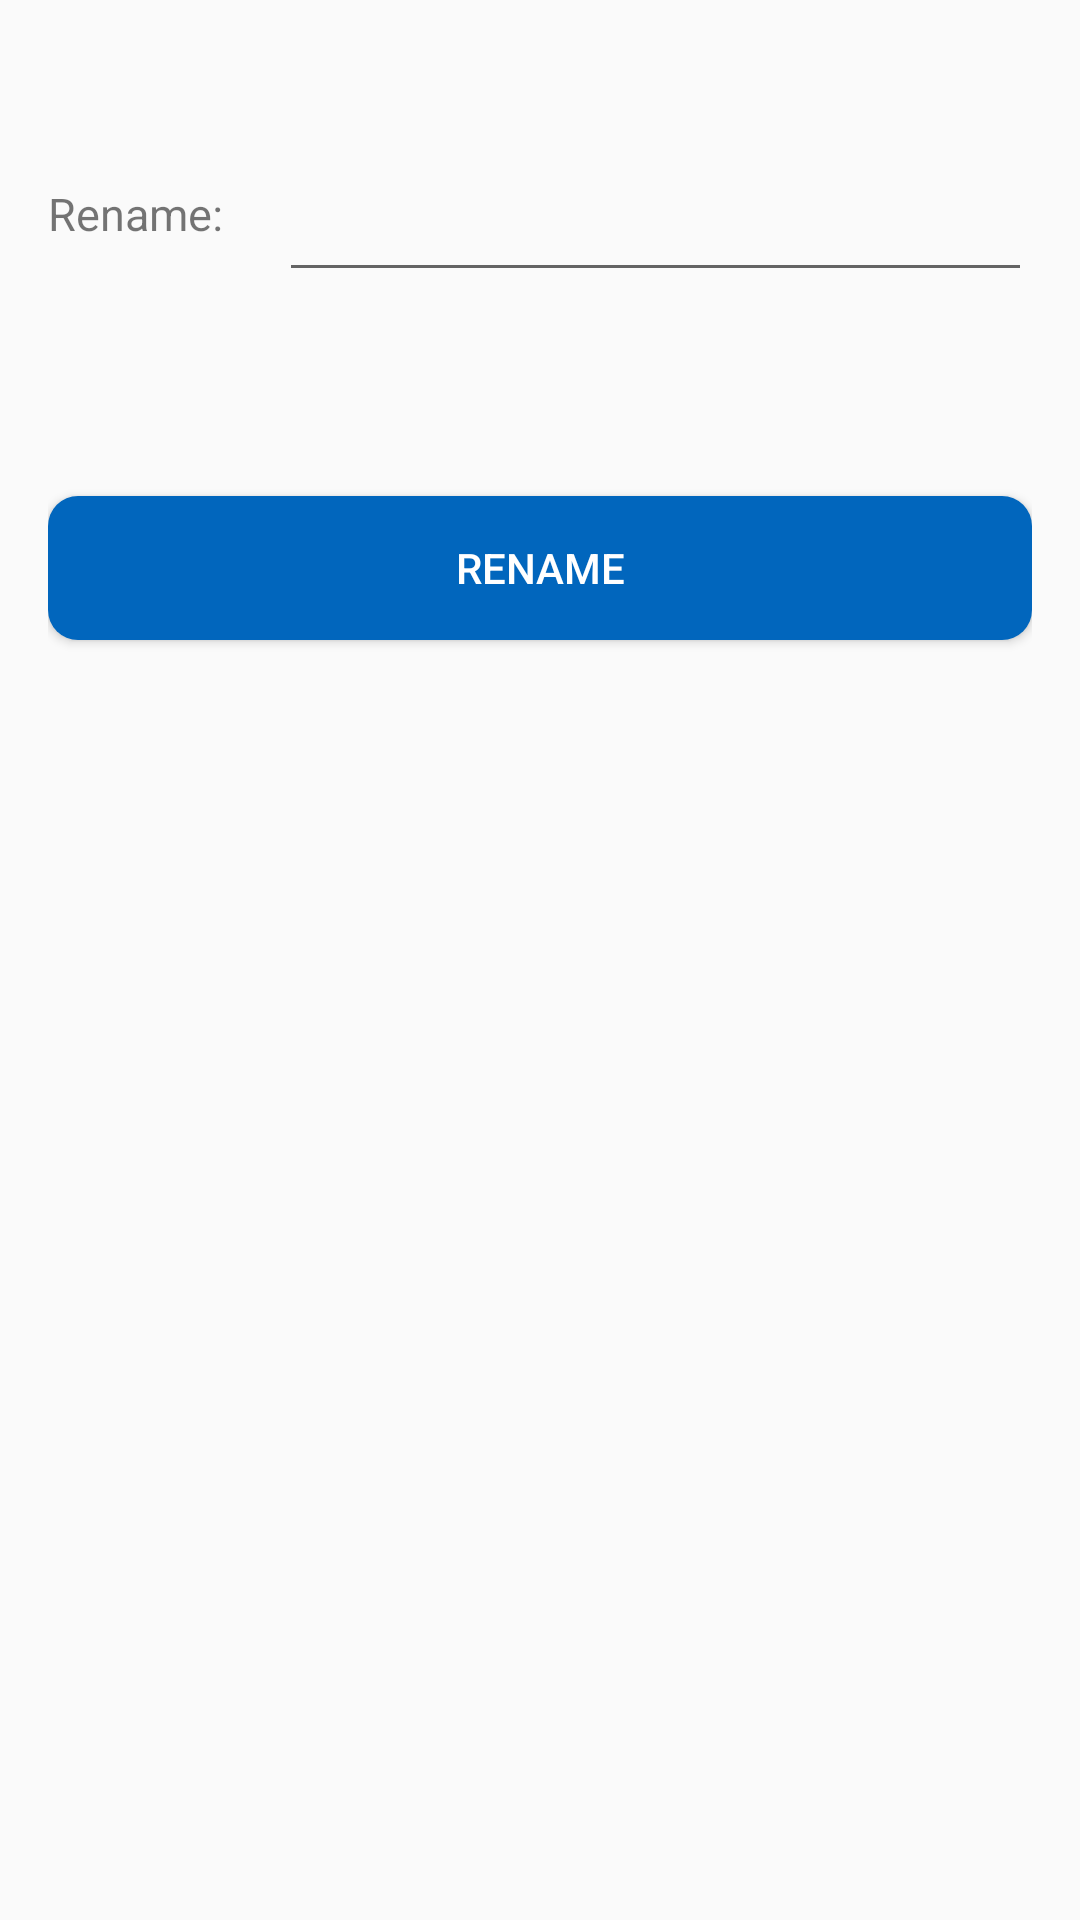

Android layout source for this screen:
<!-- AndroidManifest.xml: activity theme AppTheme.NoActionBar -->
<!-- res/layout/fragment_rename.xml -->
<RelativeLayout xmlns:android="http://schemas.android.com/apk/res/android"
    xmlns:tools="http://schemas.android.com/tools"
    android:layout_width="match_parent"
    android:layout_height="match_parent"
    android:paddingBottom="@dimen/activity_vertical_margin"
    android:paddingLeft="@dimen/activity_horizontal_margin"
    android:paddingRight="@dimen/activity_horizontal_margin"
    android:paddingTop="@dimen/activity_vertical_margin"
    tools:context="com.example.androidpractice.easycloud.RenameActivityFragment"
    tools:showIn="@layout/activity_rename">

    <TextView

        android:layout_width="wrap_content"
        android:layout_height="wrap_content"
        android:id="@+id/rename"
        android:text="Rename: "
        android:layout_alignParentTop="true"
        android:layout_alignParentStart="true"
        android:paddingTop="@dimen/paddingTop"
        android:textSize="@dimen/text_size"
        android:layout_marginTop="15sp"/>

    <EditText
        android:layout_width="wrap_content"
        android:layout_height="wrap_content"
        android:id="@+id/editTextRename"
        android:textSize="@dimen/text_size"
        android:paddingTop="@dimen/paddingTop"
        android:layout_toRightOf="@id/rename"
        android:layout_toEndOf="@id/rename"
        android:layout_alignParentRight="true"
        android:layout_alignParentEnd="true"
        android:layout_alignBaseline="@+id/rename"
        android:layout_alignParentTop="true"

        android:layout_marginLeft="15dp"

        android:lines="@integer/design_snackbar_text_max_lines" />

    <Button
        android:layout_width="match_parent"
        android:layout_height="wrap_content"
        android:text="Rename"
        android:id="@+id/buttonRename"
        android:layout_below="@+id/rename"
        android:layout_marginTop="84dp"
        android:textColor="#ffffff"
        android:background="@drawable/button_shape_default"

        />

</RelativeLayout>
<!-- res/layout/activity_rename.xml (included above) -->
<?xml version="1.0" encoding="utf-8"?>
<android.support.design.widget.CoordinatorLayout xmlns:android="http://schemas.android.com/apk/res/android"
    xmlns:app="http://schemas.android.com/apk/res-auto"
    xmlns:tools="http://schemas.android.com/tools"
    android:layout_width="match_parent"
    android:layout_height="match_parent"
    android:fitsSystemWindows="true"
    tools:context="com.example.androidpractice.easycloud.RenameActivity">

    <android.support.design.widget.AppBarLayout
        android:layout_width="match_parent"
        android:layout_height="wrap_content"
        android:theme="@style/AppTheme.AppBarOverlay">

        <android.support.v7.widget.Toolbar
            android:id="@+id/toolbar"
            android:layout_width="match_parent"
            android:layout_height="?attr/actionBarSize"
            android:background="?attr/colorPrimary"
            app:popupTheme="@style/AppTheme.PopupOverlay" />

    </android.support.design.widget.AppBarLayout>

    <include layout="@layout/content_rename" />



</android.support.design.widget.CoordinatorLayout>
<!-- res/layout/content_rename.xml (included above) -->
<fragment xmlns:android="http://schemas.android.com/apk/res/android"
    xmlns:app="http://schemas.android.com/apk/res-auto"
    xmlns:tools="http://schemas.android.com/tools"
    android:id="@+id/fragment"
    android:name="com.example.androidpractice.easycloud.RenameActivityFragment"
    android:layout_width="match_parent"
    android:layout_height="match_parent"
    app:layout_behavior="@string/appbar_scrolling_view_behavior"
    tools:layout="@layout/fragment_rename" />
<!-- resources referenced by this layout -->
<resources>
  <dimen name="activity_horizontal_margin">16dp</dimen>
  <dimen name="activity_vertical_margin">16dp</dimen>
  <dimen name="paddingTop">30dp</dimen>
  <dimen name="text_size">15dp</dimen>
  <!-- drawable button_shape_default (drawable) -->
  <?xml version="1.0" encoding="utf-8"?>
  <shape xmlns:android="http://schemas.android.com/apk/res/android"
      android:shape="rectangle" >
  
  
      <solid android:color="#0166BD" />
  
      <corners
          android:bottomLeftRadius="10dp"
          android:bottomRightRadius="10dp"
          android:topLeftRadius="10dp"
          android:topRightRadius="10dp" />
  
  </shape>
  <style name="AppTheme.AppBarOverlay" parent="ThemeOverlay.AppCompat.Dark.ActionBar" />
  <style name="AppTheme.PopupOverlay" parent="ThemeOverlay.AppCompat.Light" />
  <style name="AppTheme.NoActionBar">
          <item name="windowActionBar">false</item>
          <item name="windowNoTitle">true</item>
      </style>
</resources>
